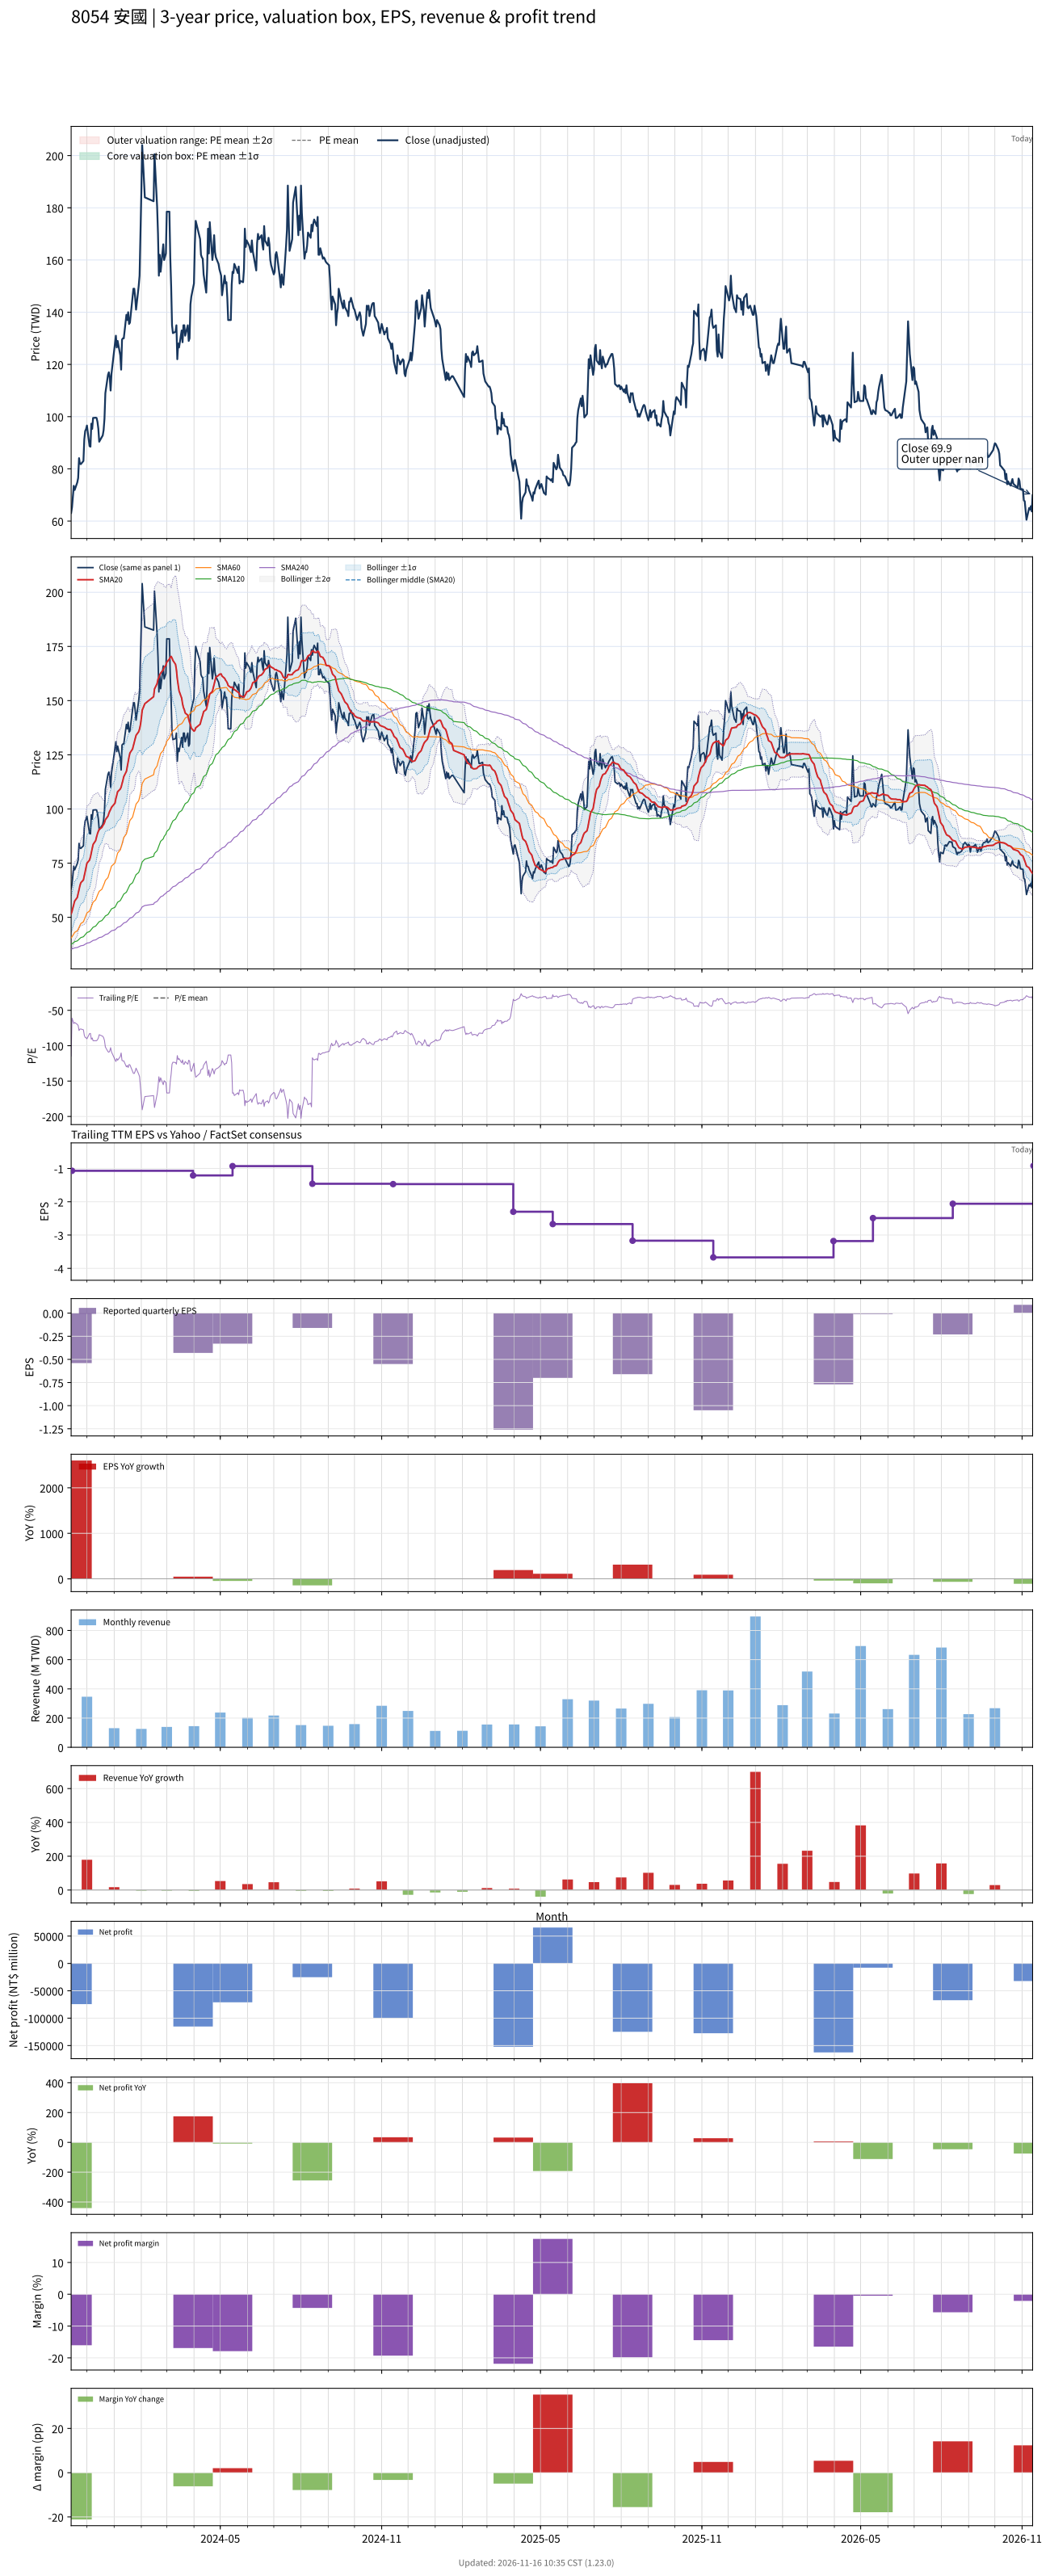

Data behind this chart, as committed beside it:
# chart-version: skill-stock-dynamic-val…
date, close, available_date, period_end, eps, ttm_eps, pe, pe_mean, pe_std, price_m2, price_m1, price_mean, price_p1, price_p2, forward_eps, forward_pe, forward_pe_mean, forward_pe_std, forward_price_m2, forward_price_m1, forward_price_mean, forward_price_p1, forward_price_p2, sma20
2023-11-13, 63.1, 2023-08-14, 2023-06-30, 0.37, -0.55, -114.7, , , , , , , , , , , , , , , , , 51.59
2023-11-14, 65.3, 2023-11-14, 2023-09-30, -0.54, -1.07, -61.03, , , , , , , , , , , , , , , , , 52.76
2023-11-15, 69.3, 2023-11-14, 2023-09-30, -0.54, -1.07, -64.77, , , , , , , , , , , , , , , , , 54.28
2023-11-16, 73.5, 2023-11-14, 2023-09-30, -0.54, -1.07, -68.69, , , , , , , , , , , , , , , , , 55.93
2023-11-17, 71.9, 2023-11-14, 2023-09-30, -0.54, -1.07, -67.2, , , , , , , , , , , , , , , , , 57.49
2023-11-20, 74.8, 2023-11-14, 2023-09-30, -0.54, -1.07, -69.91, , , , , , , , , , , , , , , , , 59.17
2023-11-21, 76.5, 2023-11-14, 2023-09-30, -0.54, -1.07, -71.5, , , , , , , , , , , , , , , , , 60.96
2023-11-22, 84.1, 2023-11-14, 2023-09-30, -0.54, -1.07, -78.6, , , , , , , , , , , , , , , , , 62.93
2023-11-23, 82, 2023-11-14, 2023-09-30, -0.54, -1.07, -76.64, , , , , , , , , , , , , , , , , 64.57
2023-11-24, 81.8, 2023-11-14, 2023-09-30, -0.54, -1.07, -76.45, , , , , , , , , , , , , , , , , 65.95
2023-11-27, 83, 2023-11-14, 2023-09-30, -0.54, -1.07, -77.57, , , , , , , , , , , , , , , , , 67.25
2023-11-28, 91.3, 2023-11-14, 2023-09-30, -0.54, -1.07, -85.33, , , , , , , , , , , , , , , , , 69.14
2023-11-29, 94.5, 2023-11-14, 2023-09-30, -0.54, -1.07, -88.32, , , , , , , , , , , , , , , , , 71.14
2023-11-30, 95.2, 2023-11-14, 2023-09-30, -0.54, -1.07, -88.97, , , , , , , , , , , , , , , , , 72.95
2023-12-01, 96.6, 2023-11-14, 2023-09-30, -0.54, -1.07, -90.28, , , , , , , , , , , , , , , , , 74.94
2023-12-04, 88.7, 2023-11-14, 2023-09-30, -0.54, -1.07, -82.9, , , , , , , , , , , , , , , , , 76.43
2023-12-05, 88.5, 2023-11-14, 2023-09-30, -0.54, -1.07, -82.71, , , , , , , , , , , , , , , , , 77.86
2023-12-06, 97.3, 2023-11-14, 2023-09-30, -0.54, -1.07, -90.93, , , , , , , , , , , , , , , , , 79.76
2023-12-07, 95.3, 2023-11-14, 2023-09-30, -0.54, -1.07, -89.07, , , , , , , , , , , , , , , , , 81.64
2023-12-08, 99.5, 2023-11-14, 2023-09-30, -0.54, -1.07, -92.99, , , , , , , , , , , , , , , , , 83.61
2023-12-11, 99.6, 2023-11-14, 2023-09-30, -0.54, -1.07, -93.08, , , , , , , , , , , , , , , , , 85.44
2023-12-12, 99.5, 2023-11-14, 2023-09-30, -0.54, -1.07, -92.99, , , , , , , , , , , , , , , , , 87.14
2023-12-13, 98, 2023-11-14, 2023-09-30, -0.54, -1.07, -91.59, , , , , , , , , , , , , , , , , 88.58
2023-12-14, 95.4, 2023-11-14, 2023-09-30, -0.54, -1.07, -89.16, , , , , , , , , , , , , , , , , 89.67
2023-12-15, 90.4, 2023-11-14, 2023-09-30, -0.54, -1.07, -84.49, , , , , , , , , , , , , , , , , 90.6
2023-12-18, 92.2, 2023-11-14, 2023-09-30, -0.54, -1.07, -86.17, , , , , , , , , , , , , , , , , 91.47
2023-12-19, 92.8, 2023-11-14, 2023-09-30, -0.54, -1.07, -86.73, , , , , , , , , , , , , , , , , 92.28
2023-12-20, 94.8, 2023-11-14, 2023-09-30, -0.54, -1.07, -88.6, , , , , , , , , , , , , , , , , 92.82
2023-12-21, 99.2, 2023-11-14, 2023-09-30, -0.54, -1.07, -92.71, , , , , , , , , , , , , , , , , 93.68
2023-12-22, 109, 2023-11-14, 2023-09-30, -0.54, -1.07, -101.9, , , , , , , , , , , , , , , , , 95.04
2023-12-25, 116, 2023-11-14, 2023-09-30, -0.54, -1.07, -108.4, , , , , , , , , , , , , , , , , 96.69
2023-12-26, 117, 2023-11-14, 2023-09-30, -0.54, -1.07, -109.3, , , , , , , , , , , , , , , , , 97.97
2023-12-27, 115, 2023-11-14, 2023-09-30, -0.54, -1.07, -107.5, , , , , , , , , , , , , , , , , 99
2023-12-28, 110, 2023-11-14, 2023-09-30, -0.54, -1.07, -102.8, , , , , , , , , , , , , , , , , 99.74
2023-12-29, 116.5, 2023-11-14, 2023-09-30, -0.54, -1.07, -108.9, , , , , , , , , , , , , , , , , 100.7
2024-01-02, 128, 2023-11-14, 2023-09-30, -0.54, -1.07, -119.6, , , , , , , , , , , , , , , , , 102.7
2024-01-03, 131, 2023-11-14, 2023-09-30, -0.54, -1.07, -122.4, , , , , , , , , , , , , , , , , 104.8
2024-01-04, 126.5, 2023-11-14, 2023-09-30, -0.54, -1.07, -118.2, , , , , , , , , , , , , , , , , 106.3
2024-01-05, 129, 2023-11-14, 2023-09-30, -0.54, -1.07, -120.6, , , , , , , , , , , , , , , , , 108
2024-01-08, 123.5, 2023-11-14, 2023-09-30, -0.54, -1.07, -115.4, , , , , , , , , , , , , , , , , 109.2
2024-01-09, 118, 2023-11-14, 2023-09-30, -0.54, -1.07, -110.3, , , , , , , , , , , , , , , , , 110.1
2024-01-10, 129.5, 2023-11-14, 2023-09-30, -0.54, -1.07, -121, , , , , , , , , , , , , , , , , 111.6
2024-01-11, 130, 2023-11-14, 2023-09-30, -0.54, -1.07, -121.5, , , , , , , , , , , , , , , , , 113.2
2024-01-12, 130, 2023-11-14, 2023-09-30, -0.54, -1.07, -121.5, , , , , , , , , , , , , , , , , 114.9
2024-01-15, 139, 2023-11-14, 2023-09-30, -0.54, -1.07, -129.9, , , , , , , , , , , , , , , , , 117.3
2024-01-16, 137, 2023-11-14, 2023-09-30, -0.54, -1.07, -128, , , , , , , , , , , , , , , , , 119.6
2024-01-17, 140, 2023-11-14, 2023-09-30, -0.54, -1.07, -130.8, , , , , , , , , , , , , , , , , 122
2024-01-18, 135.5, 2023-11-14, 2023-09-30, -0.54, -1.07, -126.6, , , , , , , , , , , , , , , , , 124
2024-01-19, 136, 2023-11-14, 2023-09-30, -0.54, -1.07, -127.1, , , , , , , , , , , , , , , , , 125.8
2024-01-22, 145.5, 2023-11-14, 2023-09-30, -0.54, -1.07, -136, , , , , , , , , , , , , , , , , 127.7
2024-01-23, 149, 2023-11-14, 2023-09-30, -0.54, -1.07, -139.3, , , , , , , , , , , , , , , , , 129.3
2024-01-24, 149, 2023-11-14, 2023-09-30, -0.54, -1.07, -139.3, , , , , , , , , , , , , , , , , 130.9
2024-01-25, 145.5, 2023-11-14, 2023-09-30, -0.54, -1.07, -136, , , , , , , , , , , , , , , , , 132.4
2024-01-26, 141, 2023-11-14, 2023-09-30, -0.54, -1.07, -131.8, , , , , , , , , , , , , , , , , 134
2024-01-29, 150, 2023-11-14, 2023-09-30, -0.54, -1.07, -140.2, , , , , , , , , , , , , , , , , 135.7
2024-01-30, 154, 2023-11-14, 2023-09-30, -0.54, -1.07, -143.9, , , , , , , , , , , , , , , , , 136.9
2024-01-31, 169, 2023-11-14, 2023-09-30, -0.54, -1.07, -157.9, , , , , , , , , , , , , , , , , 138.8
2024-02-01, 185.5, 2023-11-14, 2023-09-30, -0.54, -1.07, -173.4, , , , , , , , , , , , , , , , , 141.8
2024-02-02, 204, 2023-11-14, 2023-09-30, -0.54, -1.07, -190.7, , , , , , , , , , , , , , , , , 145.6
... 669 more rows
